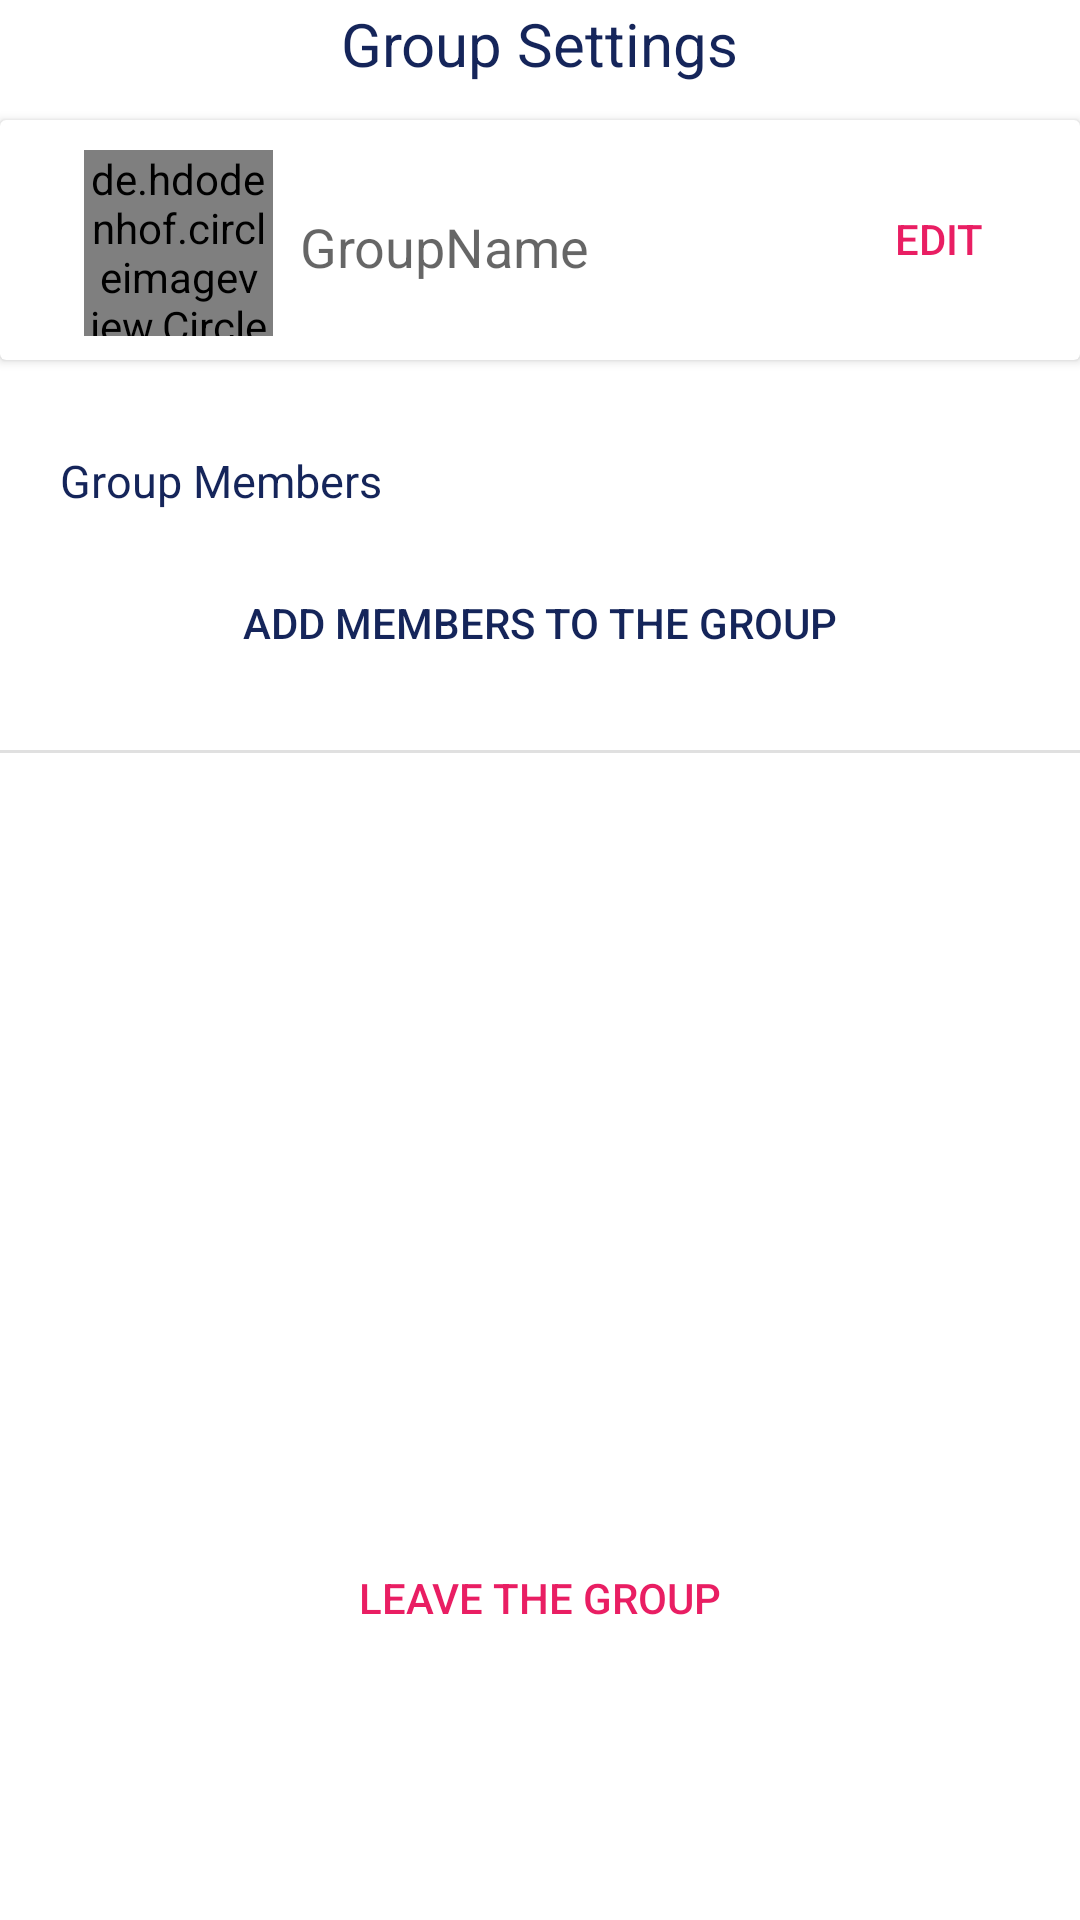

Layout XML and referenced resources for this Android screen:
<!-- AndroidManifest.xml: application theme Theme.GeoNotif -->
<!-- res/layout/activity_group_settings_old.xml -->
<?xml version="1.0" encoding="utf-8"?>
<RelativeLayout xmlns:android="http://schemas.android.com/apk/res/android"
    xmlns:app="http://schemas.android.com/apk/res-auto"
    xmlns:tools="http://schemas.android.com/tools"
    android:id="@+id/relativeLayout"
    android:layout_width="match_parent"
    android:layout_height="match_parent"
    tools:context=".GroupSettingsView">
    <TextView
        android:layout_width="wrap_content"
        android:layout_height="wrap_content"
        android:layout_marginTop="1dp"
        android:textColor="@color/primary"
        android:text="Group Settings"
        android:textSize="20sp"
        android:layout_centerHorizontal="true"/>

    <androidx.cardview.widget.CardView
        android:layout_width="match_parent"
        android:layout_height="80dp"
        android:layout_marginTop="40dp">

        <de.hdodenhof.circleimageview.CircleImageView
            android:id="@+id/groupimage"
            android:layout_width="63dp"
            android:layout_height="62dp"
            android:layout_marginTop="10dp"
            android:layout_marginStart="28dp"
            android:src="@drawable/groups"
            app:civ_border_color="@color/black"
            app:civ_border_width="1dp"
            app:layout_constraintBottom_toBottomOf="parent"
            app:layout_constraintStart_toStartOf="parent"
            app:layout_constraintTop_toTopOf="parent"
            app:layout_constraintVertical_bias="0.38" />

        <TextView
            android:id="@+id/groupName"
            android:layout_width="wrap_content"
            android:layout_height="wrap_content"
            android:layout_marginStart="100dp"
            android:layout_marginTop="30dp"
            android:hint="GroupName"
            android:textColor="@color/black"
            android:textSize="18sp" />

        <Button
            android:id="@+id/donebttn"
            style="?android:attr/borderlessButtonStyle"
            android:layout_width="wrap_content"
            android:layout_height="38dp"
            android:layout_alignParentEnd="true"
            android:layout_marginStart="185dp"
            android:layout_marginTop="20dp"
            android:layout_marginEnd="3dp"
            android:text="EDIT"
            android:layout_gravity="end"
            android:textColor="@color/primary_highlight"
            app:layout_constraintBottom_toBottomOf="parent"
            app:layout_constraintEnd_toEndOf="parent"
            app:layout_constraintHorizontal_bias="0.0"
            app:layout_constraintStart_toStartOf="parent"
            app:layout_constraintTop_toTopOf="parent"
            app:layout_constraintVertical_bias="0.007" />

    </androidx.cardview.widget.CardView>

    <TextView
        android:layout_width="wrap_content"
        android:layout_height="wrap_content"
        android:layout_marginTop="150dp"
        android:layout_marginStart="20dp"
        android:text="Group Members"
        android:textSize="15sp"
        android:textColor="@color/primary"/>

    <Button
        android:id="@+id/addmember_bttn"
        android:layout_width="match_parent"
        android:layout_height="55dp"
        style="?android:attr/borderlessButtonStyle"
        android:layout_marginTop="180dp"
        android:text="Add members to the group"
        android:textColor="@color/primary">

    </Button>

    <View
        android:id="@+id/divider2"
        android:layout_width="match_parent"
        android:layout_height="1dp"
        android:layout_marginTop="250dp"
        android:background="?android:attr/listDivider"
        app:layout_constraintTop_toBottomOf="@+id/addmember_bttn" />

    <ScrollView
        android:layout_width="match_parent"
        android:layout_height="250dp"
        android:layout_marginTop="250dp"
        android:layout_marginBottom="5dp"
        android:scrollbars="none"
        app:layout_constraintBottom_toBottomOf="parent"
        app:layout_constraintEnd_toEndOf="parent"
        app:layout_constraintHorizontal_bias="0.0"
        app:layout_constraintStart_toStartOf="parent"
        app:layout_constraintTop_toBottomOf="@+id/divider2"
        app:layout_constraintVertical_bias="1.0">

        <androidx.recyclerview.widget.RecyclerView
            android:id="@+id/TasksRecyclerView"
            android:layout_width="match_parent"
            android:layout_height="match_parent" />
    </ScrollView>

    <Button
        android:id="@+id/leave_bttn"
        android:layout_width="match_parent"
        android:layout_height="55dp"
        style="?android:attr/borderlessButtonStyle"
        android:layout_marginTop="505dp"
        android:text="Leave The Group"
        android:textColor="@color/primary_highlight">
    </Button>


</RelativeLayout>
<!-- resources referenced by this layout -->
<resources>
  <color name="black">#FF000000</color>
  <color name="primary">#15255A</color>
  <color name="primary_highlight">#E91E63</color>
  <style name="Theme.GeoNotif" parent="Theme.MaterialComponents.Light.NoActionBar">
          
          <item name="colorPrimary">@color/primary_highlight</item>
          <item name="colorPrimaryVariant">@color/purple_700</item>
          <item name="colorOnPrimary">@color/white</item>
          
          <item name="colorSecondary">@color/teal_200</item>
          <item name="colorSecondaryVariant">@color/teal_700</item>
          <item name="colorOnSecondary">@color/black</item>
          
          <item name="android:statusBarColor">@color/primary</item>
          
      </style>
  <color name="purple_700">#FF3700B3</color>
  <color name="white">#FFFFFFFF</color>
  <color name="teal_200">#FF03DAC5</color>
  <color name="teal_700">#FF018786</color>
</resources>
